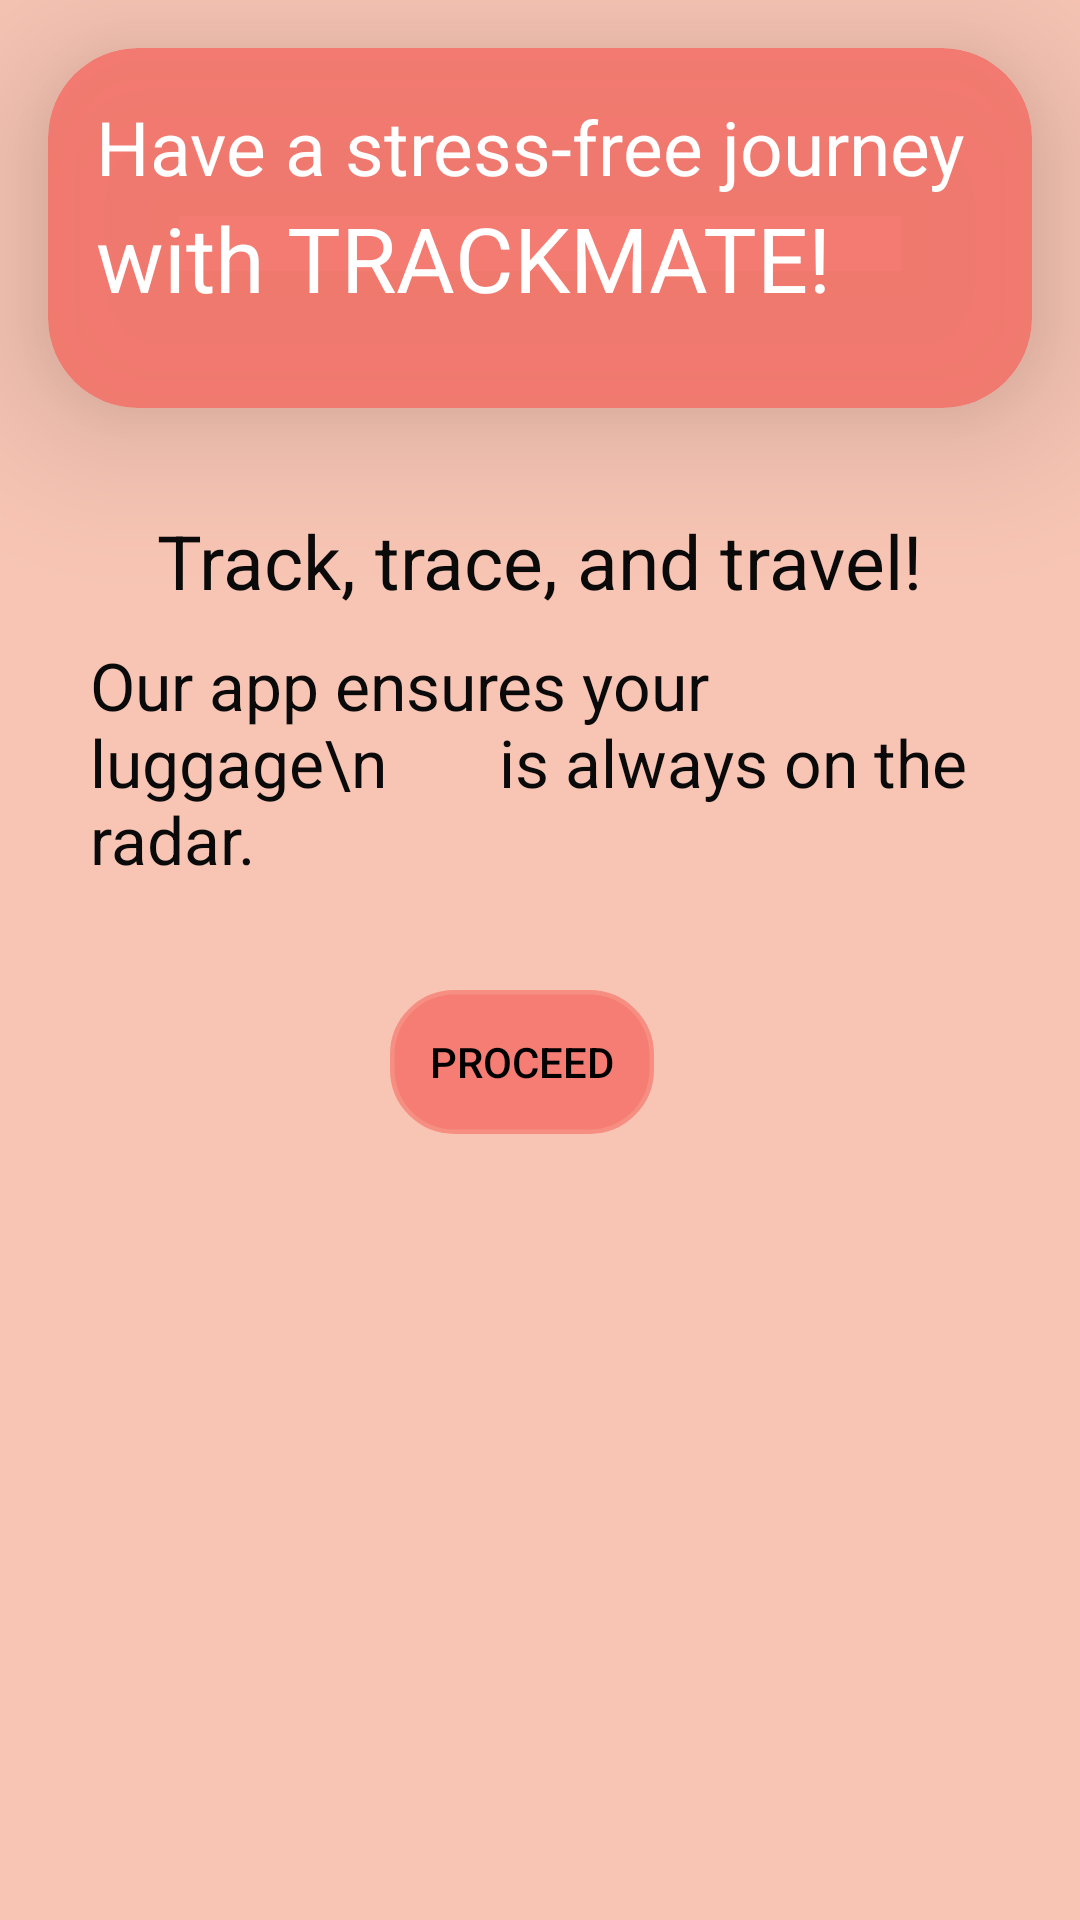

The Android layout XML behind this screen, and the referenced resources:
<!-- AndroidManifest.xml: application theme Theme.TrackMate -->
<!-- res/layout/activity_main.xml -->
<?xml version="1.0" encoding="utf-8"?>
<RelativeLayout xmlns:android="http://schemas.android.com/apk/res/android"
xmlns:app="http://schemas.android.com/apk/res-auto"
xmlns:tools="http://schemas.android.com/tools"
android:id="@+id/main"
android:layout_width="match_parent"
android:layout_height="match_parent"
tools:context=".MainActivity"
android:background="@drawable/bg">

<androidx.cardview.widget.CardView
    android:id="@+id/cardViewCustomerSupport"
    android:layout_width="370dp"
    android:layout_height="120dp"
    android:layout_centerHorizontal="true"
    android:layout_margin="16dp"
    android:layout_marginStart="16dp"
    android:layout_marginLeft="30dp"
    android:layout_marginEnd="16dp"
    android:backgroundTint="#EBF4766C"
    app:cardCornerRadius="30dp"
    app:cardElevation="30dp"
    app:layout_constraintEnd_toEndOf="parent"
    app:layout_constraintStart_toStartOf="parent">

    <LinearLayout
        android:layout_width="match_parent"
        android:layout_height="wrap_content"
        android:layout_centerHorizontal="true"
        android:orientation="vertical"
        android:padding="16dp">

        <TextView
            android:id="@+id/textView"
            android:layout_width="wrap_content"
            android:layout_height="wrap_content"
            android:text="Have a stress-free journey"
            android:textColor="@color/white"
            android:textSize="25sp" />

        <TextView
            android:id="@+id/textView2"
            android:layout_width="wrap_content"
            android:layout_height="wrap_content"
            android:text="with TRACKMATE!"
            android:textColor="@color/white"
            android:textSize="30sp" />
    </LinearLayout>
</androidx.cardview.widget.CardView>

<TextView
    android:id="@+id/textViewSubtitle"
    android:layout_width="wrap_content"
    android:layout_height="wrap_content"
    android:layout_centerHorizontal="true"
    android:layout_marginLeft="60dp"
    android:layout_marginTop="170dp"
    android:text="Track, trace, and travel!"
    android:textSize="25sp"
    android:textColor = "#0B0A0A"
    />

<TextView
    android:id="@+id/textViewSubtitle2"
    android:layout_width="wrap_content"
    android:layout_height="wrap_content"
    android:layout_centerHorizontal="true"
    android:layout_marginLeft="60dp"
    android:layout_marginTop="10dp"
    android:text="Our app ensures your luggage\n       is always on the radar."
    android:textSize="22sp"
    android:textColor = "#0B0A0A"
    android:layout_below="@+id/textViewSubtitle"
    />

<Button
    android:id="@+id/login_button"
    android:layout_width="wrap_content"
    android:layout_height="wrap_content"
    android:layout_marginLeft="130dp"
    android:layout_marginTop="330dp"
    android:background="@drawable/button"
    android:text="Proceed"
    android:textColor="@color/black"
    android:backgroundTint="#EBF4766C"/>

<ImageView
    android:id="@+id/imageViewSuitcase"
    android:layout_width="wrap_content"
    android:layout_height="wrap_content"
    android:layout_alignParentTop="true"
    android:layout_alignParentEnd="true"
    android:layout_marginTop="406dp"
    android:layout_marginEnd="-120dp"
    android:src="@drawable/travel" />






</RelativeLayout>
<!-- resources referenced by this layout -->
<resources>
  <color name="black">#FF000000</color>
  <color name="white">#FFFFFFFF</color>
  <!-- drawable bg: jpg bitmap (drawable, 145782 bytes) -->
  <!-- drawable button (drawable) -->
  <?xml version="1.0" encoding="utf-8"?>
  <shape xmlns:android="http://schemas.android.com/apk/res/android"
      android:shape="rectangle">
      <corners android:radius="20dp" /> 
      <solid android:color="#E34F42" /> 
      <stroke android:width="3dp"
      android:color="#C44E2415"/>
  </shape>
  <style name="Theme.TrackMate" parent="Base.Theme.TrackMate" />
  <style name="Base.Theme.TrackMate" parent="Theme.Material3.DayNight.NoActionBar">
          
          <item name="colorPrimary">@color/button_colour</item>
          <item name="buttonStyle">@style/CustomButton</item>
      </style>
  <color name="button_colour">#E34F42</color>
  <style name="CustomButton" parent="Widget.AppCompat.Button">
          <item name="android:background">@drawable/button</item>
          
      </style>
</resources>
